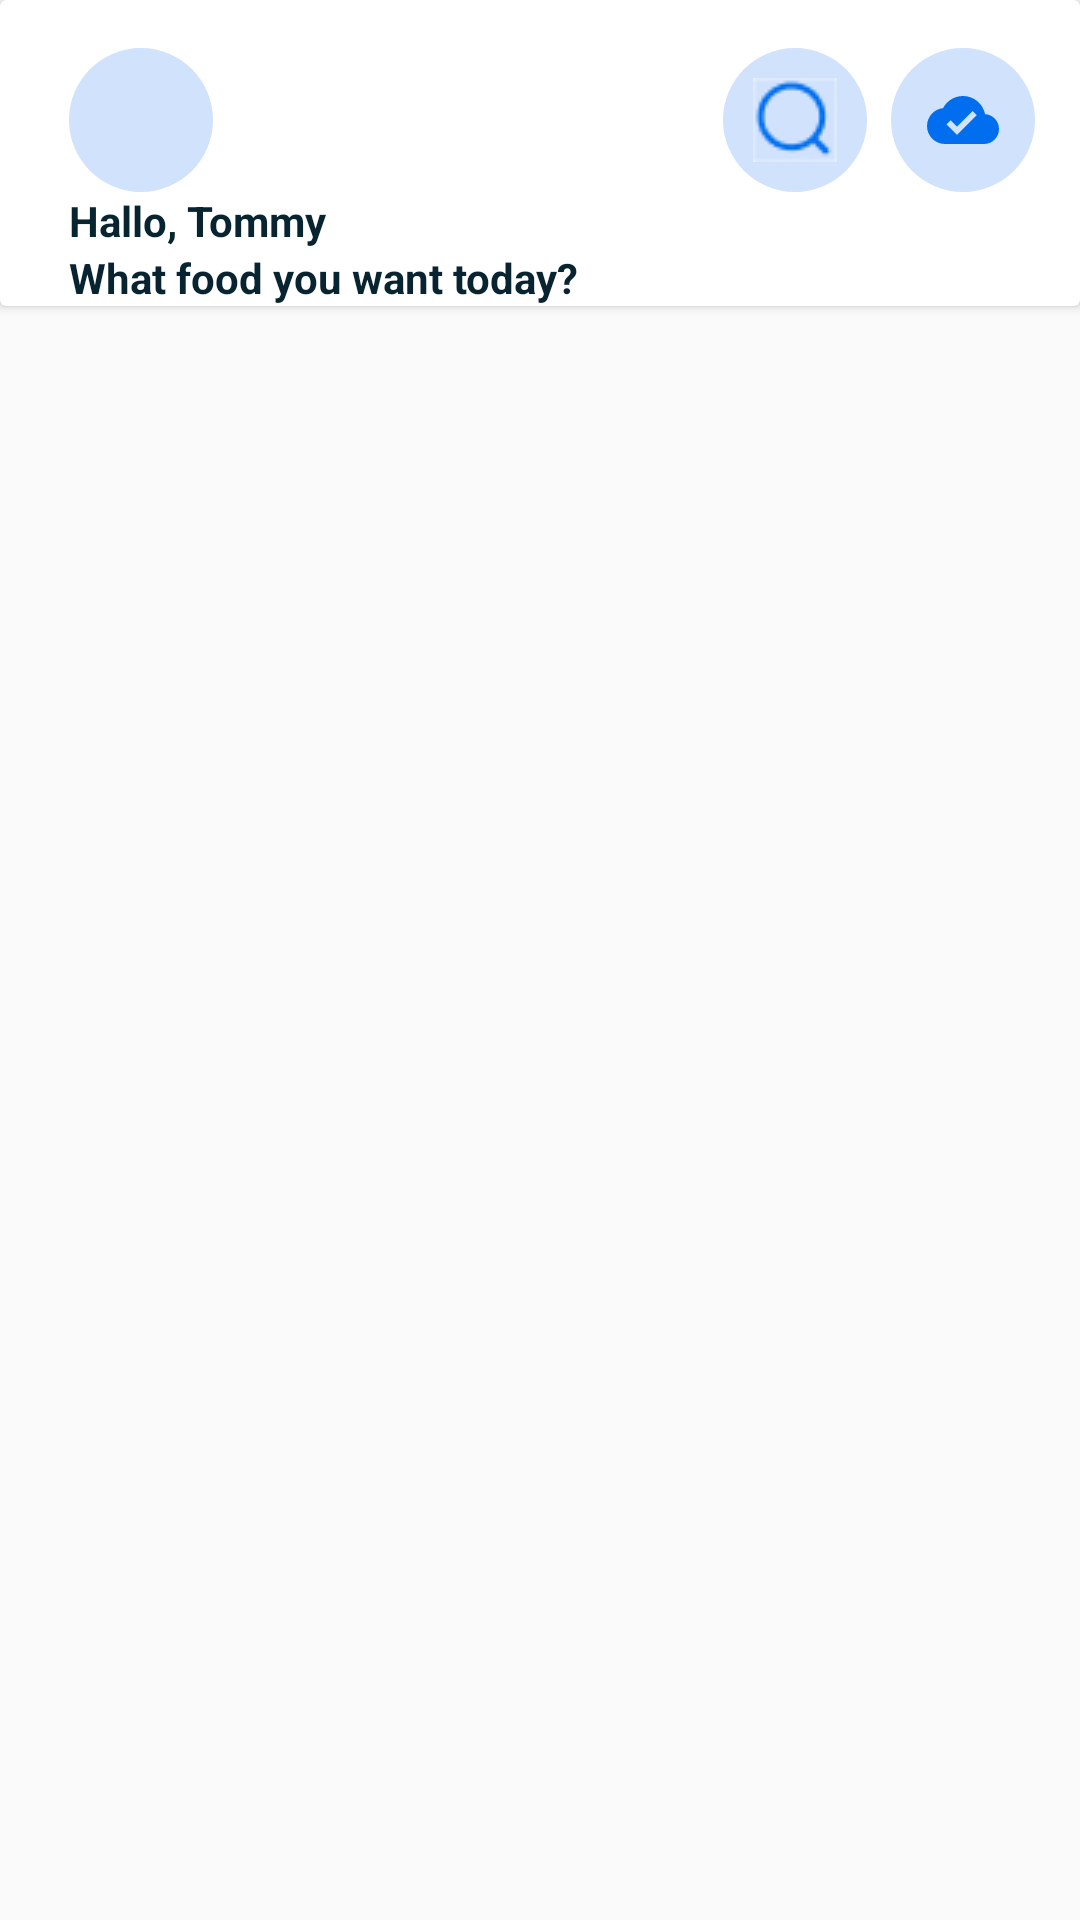

Here is an Android app screen rendered from its layout file. Give the layout XML and the strings, colors and styles it references.
<!-- AndroidManifest.xml: application theme Base.Theme.DataTerminal -->
<!-- res/layout/activity_home.xml -->
<?xml version="1.0" encoding="utf-8"?>
<androidx.constraintlayout.widget.ConstraintLayout
    xmlns:android="http://schemas.android.com/apk/res/android"
    xmlns:app="http://schemas.android.com/apk/res-auto"
    xmlns:tools="http://schemas.android.com/tools"
    android:layout_width="match_parent"
    android:layout_height="match_parent"
    android:background="@color/beackground"
    tools:context=".Home">




    <androidx.cardview.widget.CardView
        android:id="@+id/cardView"
        android:layout_width="0dp"
        android:layout_height="wrap_content"
        app:layout_constraintEnd_toEndOf="parent"
        app:layout_constraintStart_toStartOf="parent"
        app:layout_constraintTop_toTopOf="parent">

        <androidx.constraintlayout.widget.ConstraintLayout
            android:id="@+id/constraintLayout2"
            android:layout_width="match_parent"
            android:layout_height="wrap_content"
            android:background="@color/beackground">

            <ImageView
                android:id="@+id/imageView7"
                android:layout_width="wrap_content"
                android:layout_height="wrap_content"
                android:layout_marginTop="16dp"
                android:layout_marginEnd="15dp"
                app:layout_constraintEnd_toEndOf="parent"
                app:layout_constraintTop_toTopOf="parent"
                app:srcCompat="@drawable/circle" />

            <TextView
                android:id="@+id/tvHi"
                android:layout_width="0dp"
                android:layout_height="wrap_content"
                android:text="Hallo, Tommy"
                android:textColor="#082431"
                android:textStyle="bold"
                app:layout_constraintStart_toStartOf="@+id/imageFilterView"
                app:layout_constraintTop_toBottomOf="@+id/imageFilterView" />

            <TextView
                android:id="@+id/textView7"
                android:layout_width="0dp"
                android:layout_height="wrap_content"
                android:text="What food you want today?"
                android:textColor="#082431"
                android:textStyle="bold"
                app:layout_constraintStart_toStartOf="@+id/tvHi"
                app:layout_constraintTop_toBottomOf="@+id/tvHi" />

            <ImageView
                android:id="@+id/imageView10"
                android:layout_width="wrap_content"
                android:layout_height="wrap_content"
                android:background="#D1E2FD"
                app:layout_constraintBottom_toBottomOf="@+id/imageView7"
                app:layout_constraintEnd_toEndOf="@+id/imageView7"
                app:layout_constraintStart_toStartOf="@+id/imageView7"
                app:layout_constraintTop_toTopOf="@+id/imageView7"
                app:srcCompat="@drawable/baseline_cloud_done_24" />

            <ImageView
                android:id="@+id/imageView9"
                android:layout_width="wrap_content"
                android:layout_height="wrap_content"
                android:layout_marginEnd="8dp"
                app:layout_constraintEnd_toStartOf="@+id/imageView7"
                app:layout_constraintTop_toTopOf="@+id/imageView7"
                app:srcCompat="@drawable/circle" />

            <ImageView
                android:id="@+id/imageView8"
                android:layout_width="wrap_content"
                android:layout_height="wrap_content"
                app:layout_constraintBottom_toBottomOf="@+id/imageView9"
                app:layout_constraintEnd_toEndOf="@+id/imageView9"
                app:layout_constraintStart_toStartOf="@+id/imageView9"
                app:layout_constraintTop_toTopOf="@+id/imageView9"
                app:srcCompat="@drawable/search" />

            <androidx.constraintlayout.utils.widget.ImageFilterView
                android:id="@+id/imageFilterView"
                android:layout_width="wrap_content"
                android:layout_height="wrap_content"
                android:layout_marginStart="23dp"
                android:layout_marginTop="16dp"
                app:layout_constraintStart_toStartOf="parent"
                app:layout_constraintTop_toTopOf="parent"
                app:srcCompat="@drawable/circle" />

        </androidx.constraintlayout.widget.ConstraintLayout>
    </androidx.cardview.widget.CardView>

    <com.google.android.material.tabs.TabLayout
        android:id="@+id/tabLayout"
        android:layout_width="0dp"
        android:layout_height="wrap_content"
        android:layout_marginStart="1dp"
        android:layout_marginEnd="1dp"
        app:layout_constraintEnd_toEndOf="parent"
        app:layout_constraintStart_toStartOf="parent"
        app:layout_constraintTop_toBottomOf="@+id/cardView"
        app:tabIndicatorColor="#0F9ED6"
        app:tabMode="scrollable"
        tools:ignore="MissingConstraints">

    </com.google.android.material.tabs.TabLayout>

    <androidx.viewpager2.widget.ViewPager2
        android:id="@+id/vp"
        android:layout_width="0dp"
        android:layout_height="0dp"
        app:layout_constraintBottom_toBottomOf="parent"
        app:layout_constraintEnd_toEndOf="parent"
        app:layout_constraintStart_toStartOf="parent"
        app:layout_constraintTop_toBottomOf="@+id/tabLayout" />


</androidx.constraintlayout.widget.ConstraintLayout>
<!-- resources referenced by this layout -->
<resources>
  <!-- drawable baseline_cloud_done_24 (drawable) -->
  <vector android:height="24dp" android:tint="#006EEE"
      android:viewportHeight="24" android:viewportWidth="24"
      android:width="24dp" xmlns:android="http://schemas.android.com/apk/res/android">
      <path android:fillColor="@android:color/white" android:pathData="M19.35,10.04C18.67,6.59 15.64,4 12,4 9.11,4 6.6,5.64 5.35,8.04 2.34,8.36 0,10.91 0,14c0,3.31 2.69,6 6,6h13c2.76,0 5,-2.24 5,-5 0,-2.64 -2.05,-4.78 -4.65,-4.96zM10,17l-3.5,-3.5 1.41,-1.41L10,14.17 15.18,9l1.41,1.41L10,17z"/>
  </vector>
  <!-- drawable circle (drawable) -->
  <?xml version="1.0" encoding="utf-8"?>
      <vector
          xmlns:android="http://schemas.android.com/apk/res/android"
          xmlns:aapt="http://schemas.android.com/aapt"
          android:width="48dp"
          android:height="48dp"
          android:viewportWidth="48"
          android:viewportHeight="48"
          >
          <group>
              <clip-path
                  android:pathData="M24 0C37.2548 0 48 10.7452 48 24C48 37.2548 37.2548 48 24 48C10.7452 48 0 37.2548 0 24C0 10.7452 10.7452 0 24 0Z"
                  />
              <path
                  android:pathData="M0 0V48H48V0"
                  android:fillColor="#D1E2FD"
                  />
          </group>
      </vector>
  <!-- drawable search: jpg bitmap (drawable, 2835 bytes) -->
  <style name="Base.Theme.DataTerminal" parent="Theme.AppCompat.DayNight.NoActionBar">
          
          
  
  
      </style>
      @android:style/Theme.Holo.NoActionBar.Fullscreen
</resources>
